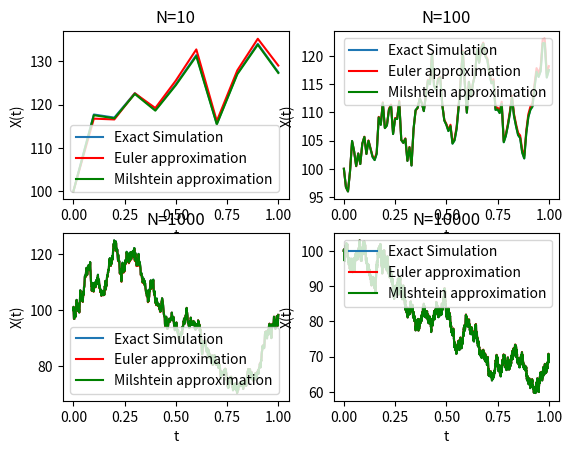

Reproduce this figure in Python.
# C-Exercise 31, SS 2024
import numpy as np
import math
import matplotlib.pyplot as plt

def Sim_Paths_GeoBM(X0, mu, sigma, T, N):
    # Notice here we only have N and no m as in previous question, hence we use N by 1 vector where N is the equidistant grid now
    Delta_t = T/N
    Delta_W = np.random.normal(0, math.sqrt(Delta_t), (N,1))
    #Initialize vectors with starting value
    X_exact = X0 * np.ones(N+1)
    X_Euler = X0 * np.ones(N + 1)
    X_Milshtein = X0 * np.ones(N + 1)

    # Recursive simulation according to the algorithms in Section 4.2 using identical Delta_W
    # Our dX(t) = u * X(t) * dt + sigma * X(t) * dW(t)
        # a(X(t), t) = u * X(t)
        # b(X(t), t) = sigma * X(t)
    for i in range(0, N):
        X_exact[i+1] = X_exact[i] * np.exp((mu- math.pow(sigma,2)/2)*Delta_t + sigma * Delta_W[i])
        X_Euler[i+1] = X_Euler[i] * (1 + mu * Delta_t + sigma * Delta_W[i])   # dX(t) = u * X(t) * dt + sigma * X(t) * dW(t) Euler scheme outputs X(ti) = X(ti-1) + (a(X(t),t), b(X(t),t) = X(ti-1) + mu * X(ti-1) * dt + sigma * X(ti-1) * W(t) = X(ti-1) * (1 + mu * dt + sigma * dW)
        X_Milshtein[i+1] = X_Milshtein[i] * (1+mu*Delta_t + sigma*Delta_W[i] + math.pow(sigma,2)/2*(math.pow((Delta_W[i]), 2)- Delta_t)) # X(ti-1) + mu * X(ti-1) * dt + sigma * X(ti-1) * W(t) + sigma * sigma * 0.5 * X(ti-1) * ((dW) ** 2 - dt) # sigma * sigma * 0.5 * X(ti-1) follows from b=sigma * X(t) * b'

    return X_exact, X_Euler, X_Milshtein

#test parameters
X0 = 100
mu = 0.1
sigma = 0.3
T = 1
N = np.array([10,100,1000,10000])

#plot
plt.clf()
for i in range(0,4):
    X_exact, X_Euler, X_Milshtein = Sim_Paths_GeoBM(X0, mu, sigma,T, N[i])
    plt.subplot(2,2,i+1)
    plt.plot(np.arange(0, N[i]+1)*T/N[i], X_exact, label = 'Exact Simulation')
    plt.plot(np.arange(0, N[i]+1) * T / N[i], X_Euler, 'red', label = 'Euler approximation')
    plt.plot(np.arange(0, N[i]+1) * T / N[i], X_Milshtein, 'green', label = 'Milshtein approximation')
    plt.xlabel('t')
    plt.ylabel('X(t)')
    plt.title('N=' + str(N[i]))
    plt.legend()

plt.show()